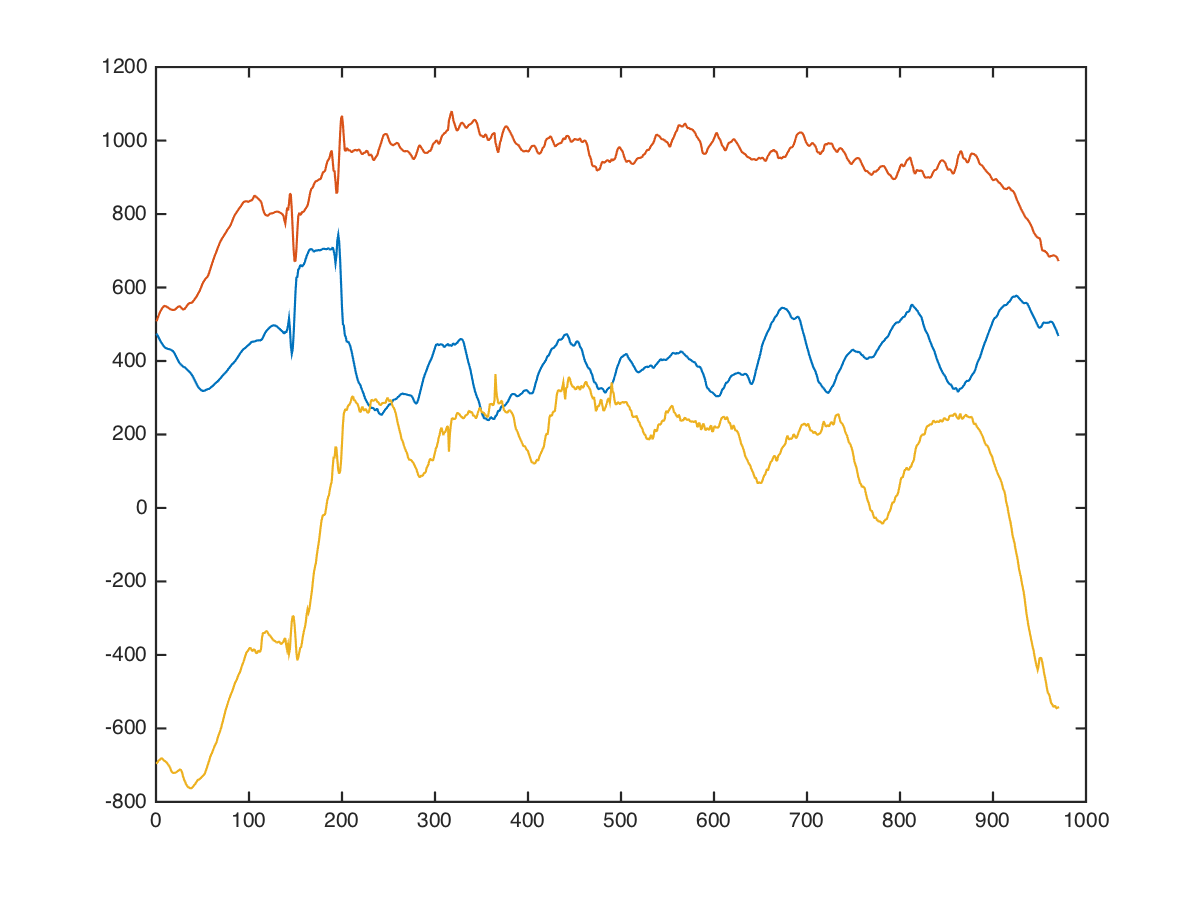

Source data for this figure (header and first rows):
chest, cable-cross-overs, mid, 25, 6, 520, 240, -832
chest, cable-cross-overs, mid, 25, 6, 536, 217, -785
chest, cable-cross-overs, mid, 25, 6, 544, 216, -883
chest, cable-cross-overs, mid, 25, 6, 544, 238, -881
chest, cable-cross-overs, mid, 25, 6, 544, 298, -909
chest, cable-cross-overs, mid, 25, 6, 523, 361, -912
chest, cable-cross-overs, mid, 25, 6, 499, 361, -765
chest, cable-cross-overs, mid, 25, 6, 489, 380, -737
chest, cable-cross-overs, mid, 25, 6, 468, 444, -776
chest, cable-cross-overs, mid, 25, 6, 464, 560, -764
chest, cable-cross-overs, mid, 25, 6, 413, 635, -754
chest, cable-cross-overs, mid, 25, 6, 394, 654, -721
chest, cable-cross-overs, mid, 25, 6, 374, 650, -633
chest, cable-cross-overs, mid, 25, 6, 362, 642, -632
chest, cable-cross-overs, mid, 25, 6, 371, 611, -537
chest, cable-cross-overs, mid, 25, 6, 354, 594, -507
chest, cable-cross-overs, mid, 25, 6, 366, 587, -534
chest, cable-cross-overs, mid, 25, 6, 387, 573, -607
chest, cable-cross-overs, mid, 25, 6, 438, 593, -696
chest, cable-cross-overs, mid, 25, 6, 469, 578, -758
chest, cable-cross-overs, mid, 25, 6, 510, 541, -747
chest, cable-cross-overs, mid, 25, 6, 513, 505, -807
chest, cable-cross-overs, mid, 25, 6, 527, 506, -846
chest, cable-cross-overs, mid, 25, 6, 552, 485, -862
chest, cable-cross-overs, mid, 25, 6, 552, 506, -855
chest, cable-cross-overs, mid, 25, 6, 504, 608, -800
chest, cable-cross-overs, mid, 25, 6, 456, 710, -618
chest, cable-cross-overs, mid, 25, 6, 441, 734, -404
chest, cable-cross-overs, mid, 25, 6, 417, 665, -285
chest, cable-cross-overs, mid, 25, 6, 405, 596, -261
chest, cable-cross-overs, mid, 25, 6, 416, 500, -373
chest, cable-cross-overs, mid, 25, 6, 449, 391, -450
chest, cable-cross-overs, mid, 25, 6, 467, 373, -513
chest, cable-cross-overs, mid, 25, 6, 472, 398, -558
chest, cable-cross-overs, mid, 25, 6, 469, 482, -619
chest, cable-cross-overs, mid, 25, 6, 464, 558, -648
chest, cable-cross-overs, mid, 25, 6, 469, 615, -704
chest, cable-cross-overs, mid, 25, 6, 486, 626, -729
chest, cable-cross-overs, mid, 25, 6, 512, 594, -804
chest, cable-cross-overs, mid, 25, 6, 547, 543, -839
chest, cable-cross-overs, mid, 25, 6, 582, 505, -904
chest, cable-cross-overs, mid, 25, 6, 572, 492, -841
chest, cable-cross-overs, mid, 25, 6, 555, 537, -840
chest, cable-cross-overs, mid, 25, 6, 564, 500, -811
chest, cable-cross-overs, mid, 25, 6, 538, 482, -851
chest, cable-cross-overs, mid, 25, 6, 493, 499, -697
chest, cable-cross-overs, mid, 25, 6, 464, 522, -639
chest, cable-cross-overs, mid, 25, 6, 463, 463, -635
chest, cable-cross-overs, mid, 25, 6, 446, 456, -673
chest, cable-cross-overs, mid, 25, 6, 399, 450, -693
chest, cable-cross-overs, mid, 25, 6, 360, 505, -608
chest, cable-cross-overs, mid, 25, 6, 328, 559, -624
chest, cable-cross-overs, mid, 25, 6, 312, 576, -694
chest, cable-cross-overs, mid, 25, 6, 289, 576, -810
chest, cable-cross-overs, mid, 25, 6, 303, 554, -764
chest, cable-cross-overs, mid, 25, 6, 311, 574, -833
chest, cable-cross-overs, mid, 25, 6, 312, 547, -847
chest, cable-cross-overs, mid, 25, 6, 305, 544, -904
chest, cable-cross-overs, mid, 25, 6, 318, 537, -857
chest, cable-cross-overs, mid, 25, 6, 340, 549, -855
chest, cable-cross-overs, mid, 25, 6, 351, 578, -856
... 959 more rows
